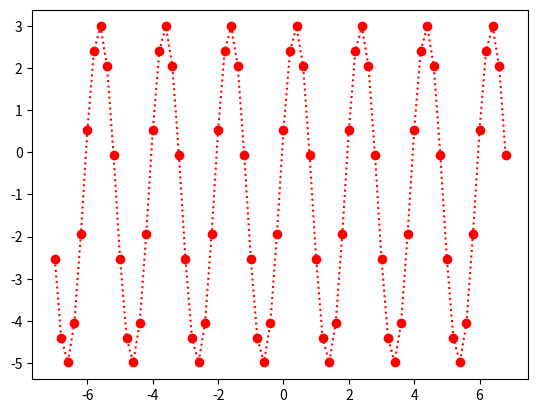

This chart was generated by the following Python code:
from numpy import *
from matplotlib.pyplot import *

t = arange(-7, 7, 0.2)
y = 4 * sin(pi * t + pi / 8) - 1
plot(t, y, ':o', color='red')
savefig('19.png')
show()